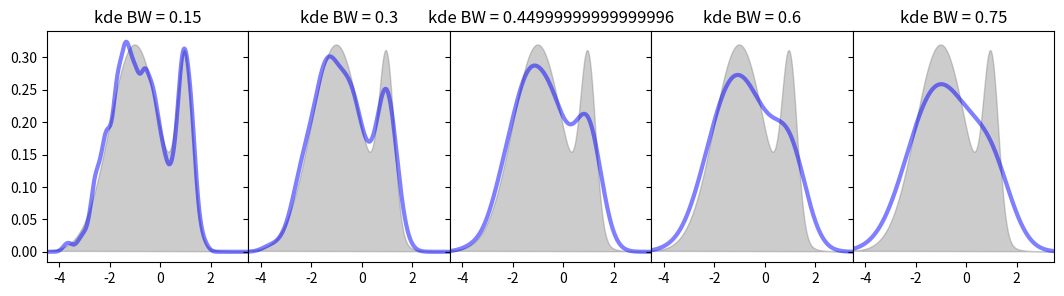

Write the Python code that produced this figure.
import numpy as np
import matplotlib.pyplot as plt
from scipy.stats import gaussian_kde
from scipy.stats.distributions import norm

NUM_OF_PLOTS = 5


def estimate_pdf(original_frame, indices,bw_method):
    omega_f_values = original_frame[indices[:, 0], indices[:, 1], :]
    pdf = gaussian_kde(omega_f_values.T,bw_method=bw_method)
    return lambda x: pdf(x.T)



    # import numpy as np
    # from scipy import stats
    # import matplotlib.pyplot as plt
    # from mpl_toolkits.mplot3d import Axes3D
    #
    # mu = np.array([1, 10, 20])
    # sigma = np.matrix([[4, 10, 0], [10, 25, 0], [0, 0, 100]])
    # data = np.random.multivariate_normal(mu, sigma, 1000)
    # values = data.T
    #
    # kde = stats.gaussian_kde(values)
    # density = kde(values)
    #
    # fig, ax = plt.subplots(subplot_kw=dict(projection='3d'))
    # x, y, z = values
    # ax.scatter(x, y, z, c=density)
    # plt.show()
    return

def kde_scipy(x, x_grid, bandwidth=0.2, **kwargs):
    """Kernel Density Estimation with Scipy"""
    kde = gaussian_kde(x, bw_method=bandwidth / x.std(ddof=1), **kwargs)
    return kde.evaluate(x_grid)


if __name__ == "__main__":
    # The grid we'll use for plotting
    x_grid = np.linspace(-4.5, 3.5, 1000)

    # Draw points from a bimodal distribution in 1D
    np.random.seed(0)
    x = np.concatenate([norm(-1, 1.).rvs(400), norm(1, 0.3).rvs(100)])
    pdf_true = (0.8 * norm(-1, 1).pdf(x_grid) + 0.2 * norm(1, 0.3).pdf(x_grid))

    # Plot the three kernel density estimates
    fig, ax = plt.subplots(1, NUM_OF_PLOTS, sharey=True, figsize=(13, 3))
    fig.subplots_adjust(wspace=0)
    for i in range(NUM_OF_PLOTS):
        pdf = kde_scipy(x, x_grid, bandwidth=0.15 * (i + 1))
        ax[i].plot(x_grid, pdf, color='blue', alpha=0.5, lw=3)
        ax[i].fill(x_grid, pdf_true, ec='gray', fc='gray', alpha=0.4)
        ax[i].set_title('kde BW = {}'.format((i+1) * 0.15))
        ax[i].set_xlim(-4.5, 3.5)
    plt.show()
